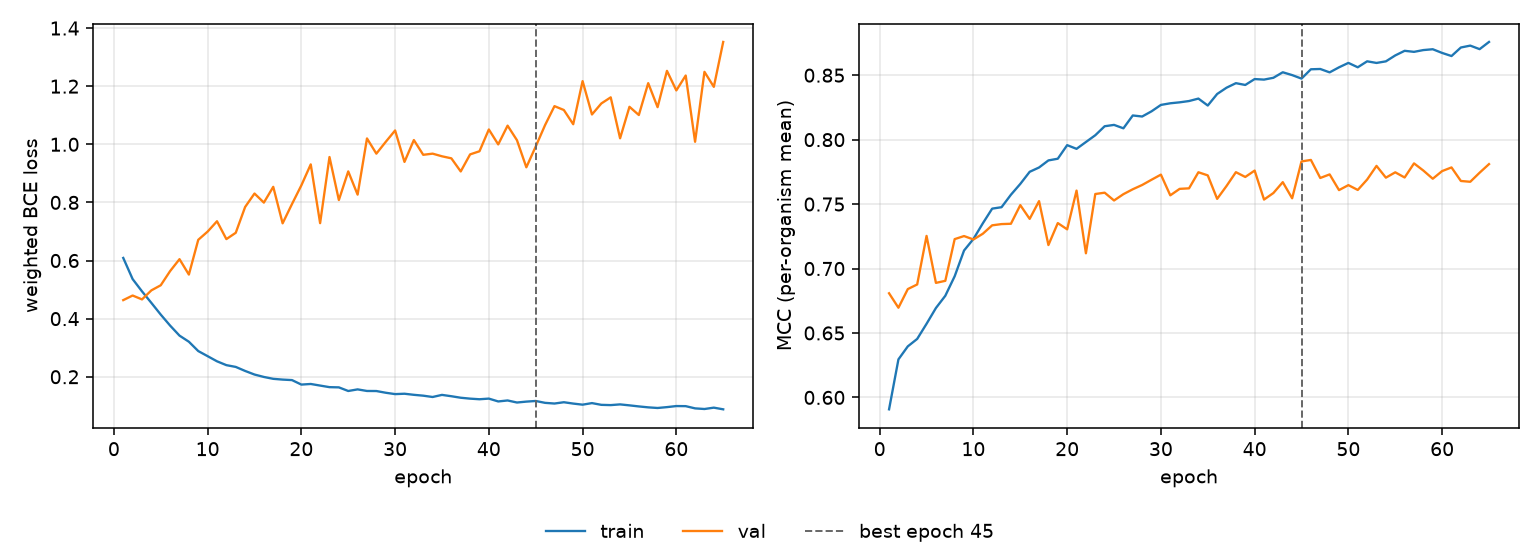

The data file committed next to this chart (first rows):
epoch, tr_loss, vl_loss, tr_mcc, vl_mcc, is_best
1, 0.6089, 0.4637, 0.5908, 0.6808, False
2, 0.5361, 0.4796, 0.6295, 0.6696, False
3, 0.4939, 0.4662, 0.6396, 0.684, False
4, 0.4542, 0.4973, 0.6454, 0.6876, False
5, 0.4139, 0.5149, 0.6571, 0.7253, False
6, 0.376, 0.5637, 0.6694, 0.6889, False
7, 0.3416, 0.6047, 0.6789, 0.6904, False
8, 0.3205, 0.5517, 0.694, 0.7228, False
9, 0.2884, 0.6713, 0.714, 0.7252, False
10, 0.2708, 0.6996, 0.7229, 0.7225, False
11, 0.2531, 0.7352, 0.735, 0.727, False
12, 0.2399, 0.6737, 0.7465, 0.7335, False
13, 0.2338, 0.6955, 0.7476, 0.7345, False
14, 0.22, 0.7842, 0.7573, 0.7347, False
15, 0.2076, 0.8306, 0.7656, 0.7492, False
16, 0.1993, 0.7994, 0.775, 0.7385, False
17, 0.1928, 0.8536, 0.7784, 0.7523, False
18, 0.1902, 0.728, 0.7839, 0.7182, False
19, 0.1885, 0.7944, 0.7852, 0.7353, False
20, 0.173, 0.8588, 0.7957, 0.7304, False
21, 0.1751, 0.9309, 0.7929, 0.7605, False
22, 0.1696, 0.7286, 0.7981, 0.7118, False
23, 0.1642, 0.9562, 0.8034, 0.7578, False
24, 0.1635, 0.8082, 0.8104, 0.7588, False
25, 0.151, 0.9068, 0.8114, 0.7528, False
26, 0.1565, 0.8267, 0.8088, 0.7577, False
27, 0.151, 1.02, 0.8188, 0.7615, False
28, 0.1509, 0.9679, 0.8179, 0.7648, False
29, 0.1449, 1.008, 0.822, 0.7689, False
30, 0.1402, 1.048, 0.8269, 0.7729, False
31, 0.1415, 0.9394, 0.8282, 0.7568, False
32, 0.1378, 1.015, 0.8289, 0.7618, False
33, 0.1349, 0.9639, 0.83, 0.7622, False
34, 0.1303, 0.9678, 0.8319, 0.7747, False
35, 0.1376, 0.9588, 0.8265, 0.7723, False
36, 0.1329, 0.9517, 0.8354, 0.754, False
37, 0.1278, 0.9066, 0.8403, 0.764, False
38, 0.1246, 0.9653, 0.8438, 0.7748, False
39, 0.1226, 0.976, 0.8424, 0.771, False
40, 0.1248, 1.051, 0.847, 0.776, False
41, 0.115, 0.9996, 0.8466, 0.7535, False
42, 0.1184, 1.064, 0.848, 0.7586, False
43, 0.1113, 1.014, 0.8523, 0.767, False
44, 0.1144, 0.9209, 0.8501, 0.7545, False
45, 0.1166, 0.9924, 0.8473, 0.7831, True
46, 0.1102, 1.066, 0.8546, 0.7843, False
47, 0.1078, 1.131, 0.8548, 0.7702, False
48, 0.1123, 1.118, 0.8522, 0.773, False
49, 0.1077, 1.069, 0.8561, 0.7608, False
50, 0.1039, 1.218, 0.8595, 0.7647, False
51, 0.1093, 1.103, 0.8561, 0.761, False
52, 0.1033, 1.141, 0.8608, 0.769, False
53, 0.1024, 1.162, 0.8595, 0.7796, False
54, 0.1049, 1.021, 0.8607, 0.7705, False
55, 0.1015, 1.129, 0.8653, 0.7746, False
56, 0.09786, 1.101, 0.8689, 0.7706, False
57, 0.09466, 1.21, 0.8681, 0.7816, False
58, 0.09249, 1.128, 0.8695, 0.776, False
59, 0.09549, 1.253, 0.8701, 0.7697, False
60, 0.09914, 1.186, 0.8673, 0.7756, False
... 5 more rows
